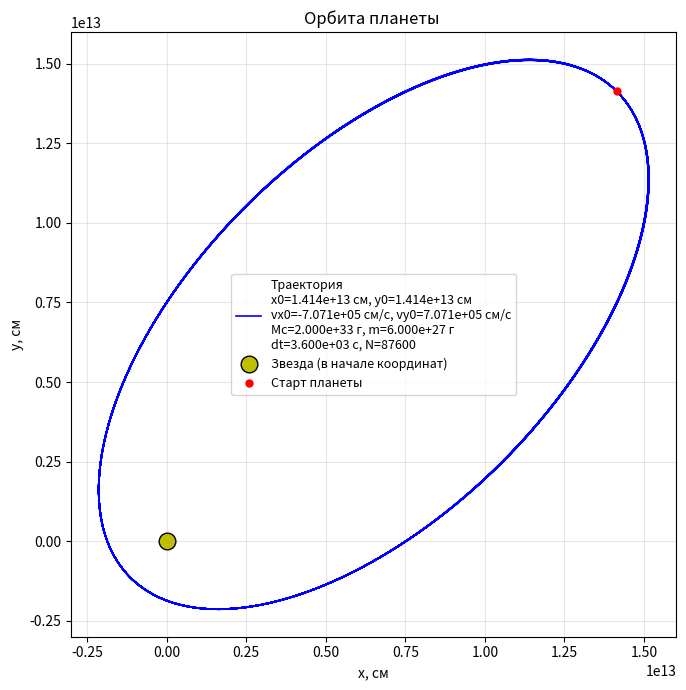

Source code (Python):

# Плоское движение планеты вокруг звезды.
# Единицы СГС: см, г, с.

import numpy as np
import matplotlib.pyplot as plt


def planet2D(x0, y0, vx0, vy0, Mc, m, dt, N):
    # Функция считает траекторию планеты.
    # Выход:
    #   r - массив 2 x N, координаты планеты
    #   t - массив из N моментов времени
    G = 6.67430e-8   # гравитационная постоянная в СГС
    mu = G * Mc             
    
    
    r = np.zeros((2, N)) # r - две строки: r[0] это все X, r[1] это все Y.
    t = np.zeros(N) # t - просто времена: 0, dt, 2*dt...

    # Текущие координаты и скорости
    x = x0
    y = y0
    vx = vx0
    vy = vy0

    # Ускорение в начальной точке
    # rr - расстояние до звезды (звезда в начале координат).
    # По закону тяготения a = -mu * r / r^3.
    rr = np.sqrt(x*x + y*y)
    ax = -mu * x / (rr*rr*rr)
    ay = -mu * y / (rr*rr*rr)

    # Половинный "пинок" для старта схемы с перешагом
    # Нужен потому, что в схеме с перешагом скорости живут
    # на полушагах (n±1/2), а координаты - на целых шагах.
    # Первый полный пинок мы делаем в цикле, поэтому чтобы
    # стартовать, надо заранее сдвинуть скорость на полшага.
    vx = vx + 0.5 * dt * ax
    vy = vy + 0.5 * dt * ay

    # Первая точка
    r[0, 0] = x
    r[1, 0] = y
    t[0] = 0.0

    # Основной цикл
    for k in range(1, N):

        # 1. Дрейф, сдвигаем координаты
        x = x + dt * vx
        y = y + dt * vy

        # 2. Новое ускорение
        rr = np.sqrt(x*x + y*y)
        ax = -mu * x / (rr*rr*rr)
        ay = -mu * y / (rr*rr*rr)

        # 3. Пинок - меняем скорость
        vx = vx + dt * ax
        vy = vy + dt * ay

        # Запоминаем точку
        r[0, k] = x
        r[1, k] = y
        t[k] = k * dt
        
    return r, t


# Ввод данных с консоли 

print("Введите начальные данные (все величины в СГС: см, г, с)")
print("Звезда считается неподвижной и находится в начале координат.")
print("Планета стартует из точки (x0, y0) со скоростью (vx0, vy0).")
print()

x0  = 0.5*(np.sqrt(2))*2e13
y0  = 0.5*(np.sqrt(2))*2e13
vx0 = -0.5*(np.sqrt(2))*1e6
vy0 = 0.5*(np.sqrt(2))*1e6    
Mc  = 2e33
m   = 6e27
dt  = 3600
N   = int(8760*10)

#  Расчёт 

r, t = planet2D(x0, y0, vx0, vy0, Mc, m, dt, N)

5
# Строка с параметрами для подписи в легенде
params = (f"x0={x0:.3e} см, y0={y0:.3e} см\n"
          f"vx0={vx0:.3e} см/с, vy0={vy0:.3e} см/с\n"
          f"Mc={Mc:.3e} г, m={m:.3e} г\n"
          f"dt={dt:.3e} с, N={N}")

plt.figure(figsize=(8, 7))

# Траектория 
plt.plot(r[0], r[1], 'b', lw=1.2, label="Траектория\n" + params)

# Звезда
plt.plot(0, 0, 'yo', markersize=12, markeredgecolor='k',
         label="Звезда (в начале координат)")

# Стартовая точка
plt.plot(r[0, 0], r[1, 0], 'r.', markersize=10,
         label="Старт планеты")

plt.gca().set_aspect('equal')
plt.xlabel('x, см')
plt.ylabel('y, см')
plt.title('Орбита планеты ')
plt.grid(True, alpha=0.3)
plt.legend(loc='best', fontsize=9)
plt.tight_layout()
plt.show()
